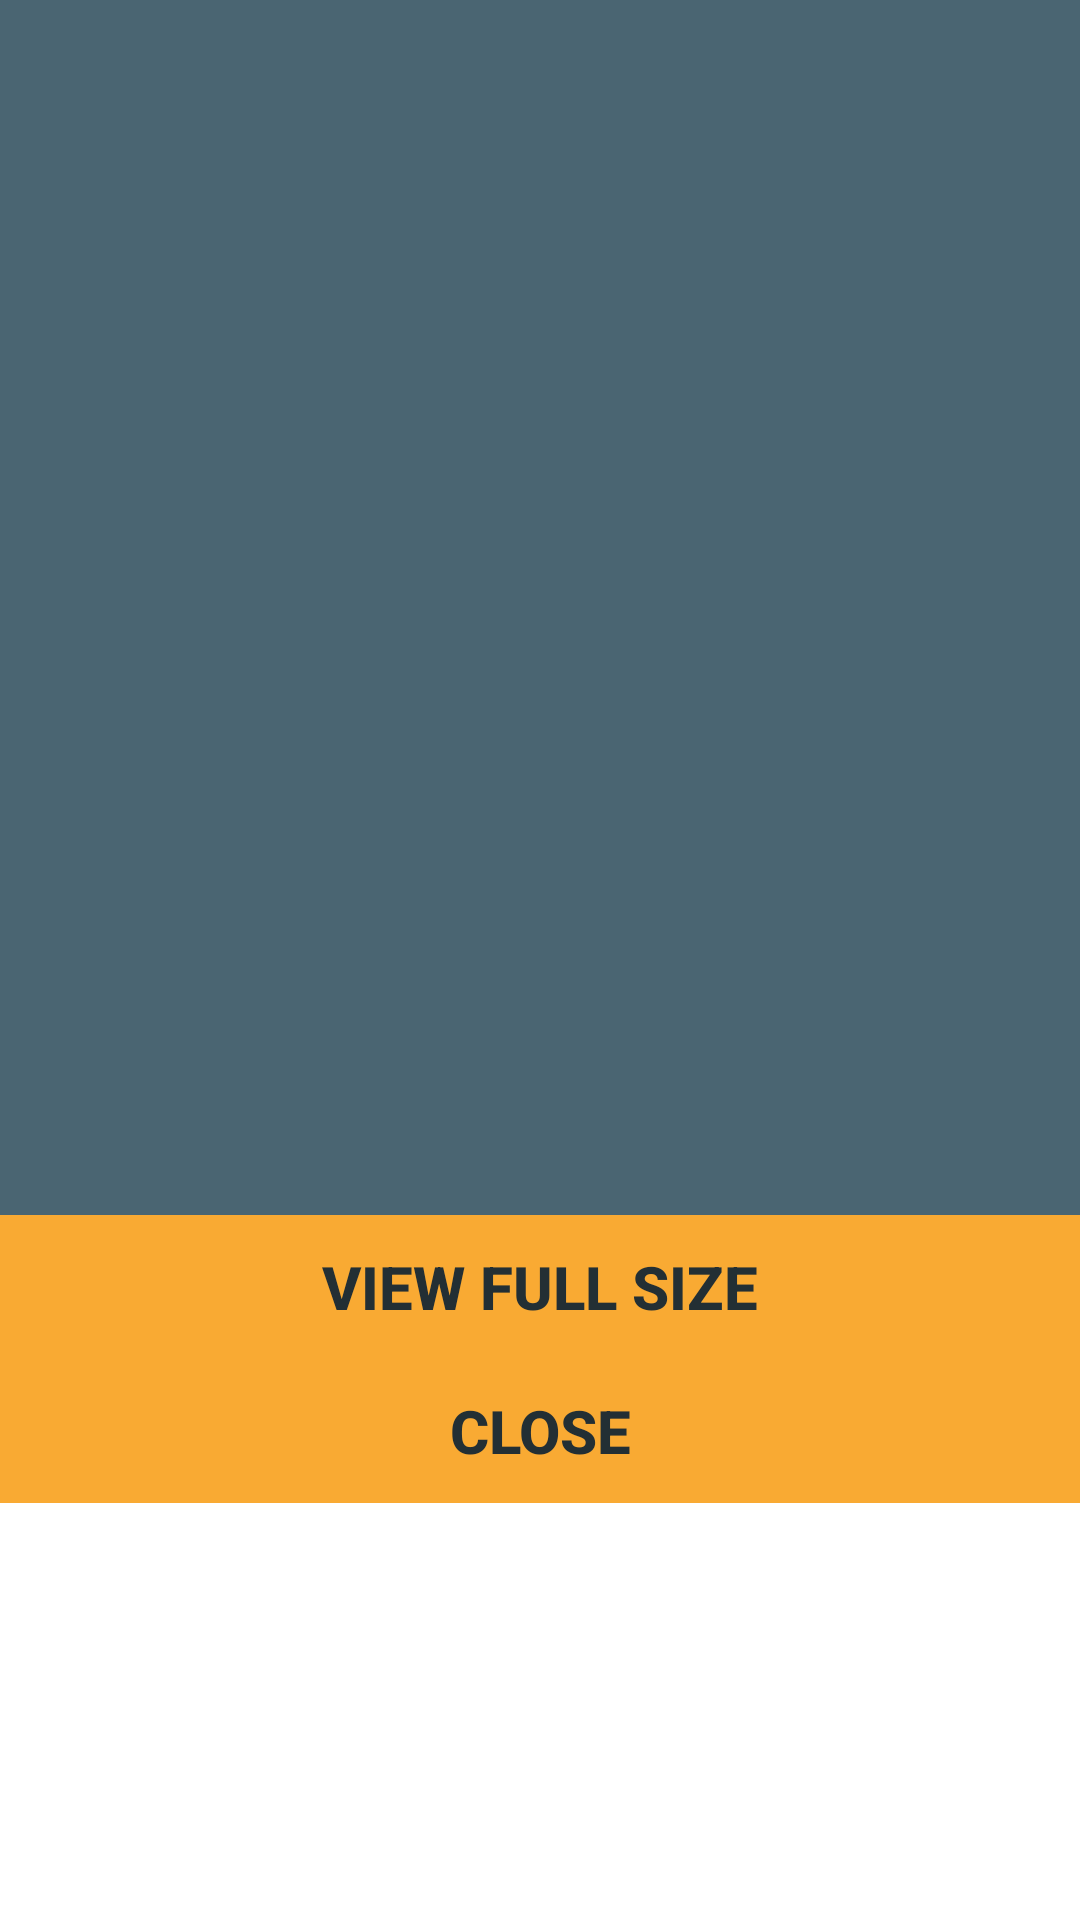

Reconstruct the res/layout file that produces this screen, plus the resources it refers to.
<!-- AndroidManifest.xml: application theme Theme.ColorBlindHelper -->
<!-- res/layout/activity_view_image.xml -->
<?xml version="1.0" encoding="utf-8"?>
<LinearLayout xmlns:android="http://schemas.android.com/apk/res/android"
    xmlns:app="http://schemas.android.com/apk/res-auto"
    xmlns:tools="http://schemas.android.com/tools"
    android:layout_width="match_parent"
    android:layout_height="match_parent"
    android:orientation="vertical"
    tools:context=".Activities.ViewImage">
    <TextView
        android:layout_height="wrap_content"
        android:textStyle="bold"
        android:layout_width="wrap_content"
        android:textSize="15sp"
        android:textColor="#344955"
        android:layout_gravity="center"
        android:text="Username"
        android:visibility="gone"
        android:id="@+id/uname"/>

    <androidx.constraintlayout.widget.ConstraintLayout
        android:layout_width="match_parent"
        android:layout_gravity="center"
        android:background="#4A6572"
        android:layout_height="405dp">

        <ImageView
            android:id="@+id/imgViewPost"
            android:src="@drawable/ic_baseline_friends_24"
            android:layout_width="match_parent"
            android:layout_height="match_parent"
            android:scaleType="centerCrop" />
    </androidx.constraintlayout.widget.ConstraintLayout>
    <LinearLayout
        android:layout_height="wrap_content"
        android:layout_width="match_parent"
        android:orientation="vertical"
        android:id="@+id/dialogLayer">

    <Button
        android:id="@+id/btnFull"
        android:layout_height="wrap_content"
        android:layout_width="match_parent"
        android:textSize="20dp"
        android:background="@drawable/normal_button"
        android:textColor="#232F34"
        app:backgroundTint="@null"
        android:textStyle="bold"
        android:text="View Full Size"
        />
    <Button
        android:id="@+id/btnClose"
        android:layout_height="wrap_content"
        android:layout_width="match_parent"
        android:textSize="20dp"
        android:background="@drawable/normal_button"
        android:textColor="#232F34"
        app:backgroundTint="@null"
        android:textStyle="bold"
        android:text="Close"
        />
    </LinearLayout>

    <LinearLayout
        android:layout_width="match_parent"
        android:layout_height="match_parent"
        android:layout_gravity="bottom"
        android:orientation="vertical">
        <LinearLayout
            android:layout_width="match_parent"
            android:layout_height="wrap_content"
            android:layoutDirection="rtl"
            android:paddingTop="5dp"
            android:visibility="gone"
            android:id="@+id/layoutComment"
            android:orientation="horizontal">

            <TextView
                android:id="@+id/tvSend"
                android:layout_width="wrap_content"
                android:layout_height="wrap_content"
                android:layout_marginLeft="10dp"
                android:layout_marginRight="10dp"
                android:drawableRight="@drawable/ic_action_send"
                />
            <EditText
                android:id="@+id/etComment"
                android:layout_marginLeft="10dp"
                android:layout_width="match_parent"
                android:layout_height="wrap_content"
                android:textColor="#344955"
                android:hint="Add a comment..."
                />
        </LinearLayout>
        <ScrollView
            android:layout_width="match_parent"
            android:layout_height="match_parent">
            <androidx.recyclerview.widget.RecyclerView
                android:layout_width="match_parent"
                android:layout_height="wrap_content"
                android:background="@color/white"
                android:id="@+id/rvCommentsList"/>
        </ScrollView>

    </LinearLayout>



</LinearLayout>
<!-- resources referenced by this layout -->
<resources>
  <!-- drawable ic_action_send (drawable-anydpi) -->
  <vector xmlns:android="http://schemas.android.com/apk/res/android"
      android:width="24dp"
      android:height="24dp"
      android:viewportWidth="24"
      android:viewportHeight="24"
      android:tint="#232F34"
      android:alpha="0.8"
      android:autoMirrored="true">
    <path
        android:fillColor="@android:color/white"
        android:pathData="M2.01,21L23,12 2.01,3 2,10l15,2 -15,2z"/>
  </vector>
  <!-- drawable normal_button (drawable) -->
  <?xml version="1.0" encoding="utf-8"?>
  <shape xmlns:android="http://schemas.android.com/apk/res/android">
      <solid android:color="#F9AA33" />
  </shape>
  <style name="Theme.ColorBlindHelper" parent="Theme.MaterialComponents.DayNight.DarkActionBar">
          
          <item name="colorPrimary">#232F34</item>
          <item name="colorPrimaryVariant">@color/black</item>
          <item name="colorOnPrimary">@color/white</item>
          
          <item name="colorSecondary">@color/teal_200</item>
          <item name="colorSecondaryVariant">@color/teal_700</item>
          <item name="colorOnSecondary">@color/black</item>
          
          <item name="android:statusBarColor" tools:targetApi="l">?attr/colorPrimaryVariant</item>
          
      </style>
  <!-- not gathered from this repository: default colours our renderer supplied (Android Studio template values) -->
  <color name="teal_200">#FF03DAC5</color>
  <color name="teal_700">#FF018786</color>
  <color name="black">#FF000000</color>
  <color name="white">#FFFFFFFF</color>
</resources>
